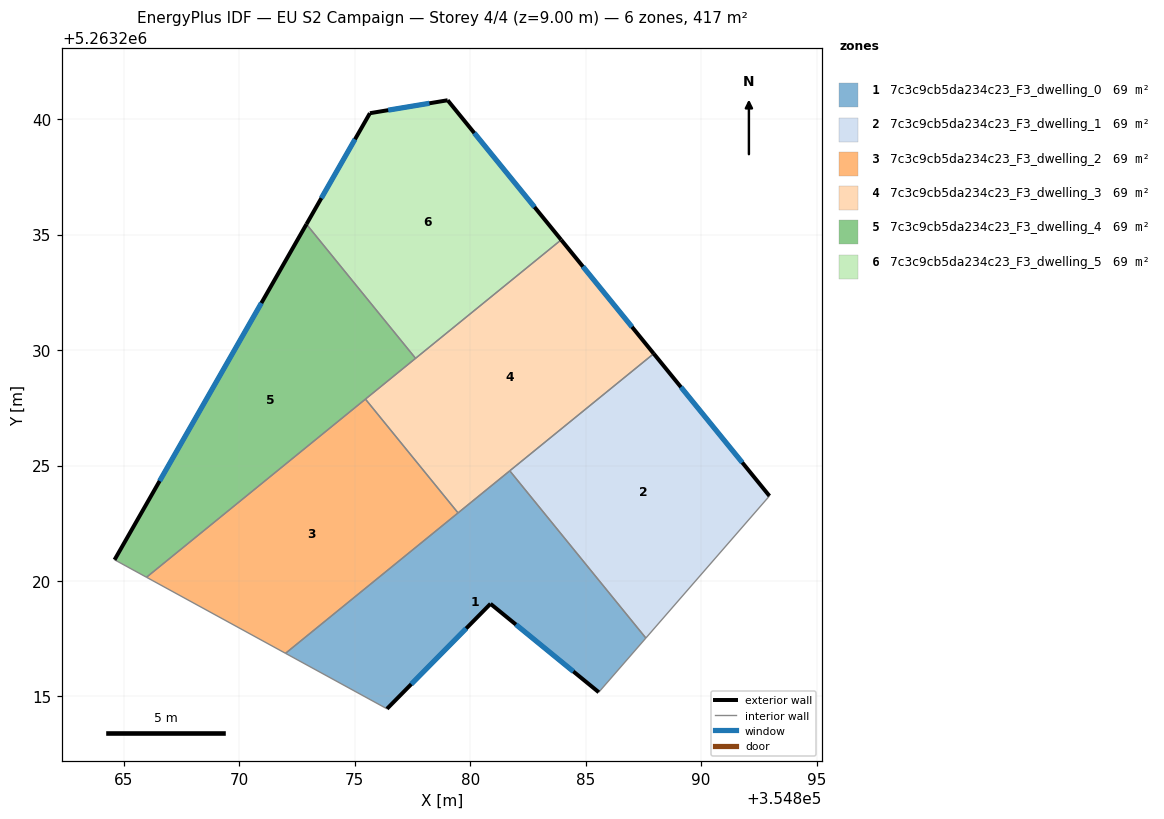
=== STOREY PLAN SPEC (per zone: floor XY polygon, exterior-wall plan segments, windows/doors) ===
zone 1: 7c3c9cb5da234c23_F3_dwelling_0  (69.4 m²)
  floor: (354881.72, 5263224.77) (354887.61, 5263217.53) (354885.57, 5263215.18) (354880.88, 5263219.01) (354876.40, 5263214.46) (354872.00, 5263216.87)
  exterior wall: (354880.88, 5263219.01) – (354885.57, 5263215.18)  [6.1 m]
    window: (354881.98, 5263218.11) – (354884.47, 5263216.08)  [5.1 m²]
  exterior wall: (354876.40, 5263214.46) – (354880.88, 5263219.01)  [6.4 m]
    window: (354877.45, 5263215.53) – (354879.83, 5263217.94)  [5.4 m²]
  interior walls: 5
zone 2: 7c3c9cb5da234c23_F3_dwelling_1  (69.4 m²)
  floor: (354887.95, 5263229.84) (354892.96, 5263223.68) (354887.61, 5263217.53) (354881.72, 5263224.77)
  exterior wall: (354892.96, 5263223.68) – (354887.95, 5263229.84)  [7.9 m]
    window: (354891.79, 5263225.13) – (354889.13, 5263228.40)  [6.7 m²]
  interior walls: 3
zone 3: 7c3c9cb5da234c23_F3_dwelling_2  (69.4 m²)
  floor: (354875.47, 5263227.88) (354879.48, 5263222.95) (354872.00, 5263216.87) (354865.98, 5263220.16)
  interior walls: 4
zone 4: 7c3c9cb5da234c23_F3_dwelling_3  (69.4 m²)
  floor: (354883.94, 5263234.77) (354887.95, 5263229.84) (354879.48, 5263222.95) (354875.47, 5263227.88)
  exterior wall: (354887.95, 5263229.84) – (354883.94, 5263234.77)  [6.4 m]
    window: (354887.01, 5263231.00) – (354884.88, 5263233.62)  [5.4 m²]
  interior walls: 5
zone 5: 7c3c9cb5da234c23_F3_dwelling_4  (69.4 m²)
  floor: (354872.91, 5263235.45) (354877.64, 5263229.64) (354865.98, 5263220.16) (354864.60, 5263220.92)
  exterior wall: (354872.91, 5263235.45) – (354864.60, 5263220.92)  [16.7 m]
    window: (354870.96, 5263232.04) – (354866.55, 5263224.33)  [14.1 m²]
  interior walls: 4
zone 6: 7c3c9cb5da234c23_F3_dwelling_5  (69.4 m²)
  floor: (354879.03, 5263240.82) (354883.94, 5263234.77) (354877.64, 5263229.64) (354872.91, 5263235.45) (354875.66, 5263240.26)
  exterior wall: (354875.66, 5263240.26) – (354872.91, 5263235.45)  [5.5 m]
    window: (354875.01, 5263239.13) – (354873.56, 5263236.58)  [4.7 m²]
  exterior wall: (354879.03, 5263240.82) – (354875.66, 5263240.26)  [3.4 m]
    window: (354878.24, 5263240.69) – (354876.45, 5263240.39)  [2.9 m²]
  exterior wall: (354883.94, 5263234.77) – (354879.03, 5263240.82)  [7.8 m]
    window: (354882.79, 5263236.19) – (354880.18, 5263239.40)  [6.6 m²]
  interior walls: 2

=== DERIVED (storey summary) ===
Building: EU S2 Campaign
Storey: 4 of 4  (floor level z = 9.00 m)
Storey gross floor area: 416.7 m²
Zones on this storey: 6
  - 7c3c9cb5da234c23_F3_dwelling_0: floor 69.4 m²; exterior wall 12.4 m (37.3 m²); 2 window(s) 10.5 m²; WWR 28.1%
  - 7c3c9cb5da234c23_F3_dwelling_1: floor 69.4 m²; exterior wall 7.9 m (23.8 m²); 1 window(s) 6.7 m²; WWR 28.1%
  - 7c3c9cb5da234c23_F3_dwelling_2: floor 69.4 m²
  - 7c3c9cb5da234c23_F3_dwelling_3: floor 69.4 m²; exterior wall 6.4 m (19.1 m²); 1 window(s) 5.4 m²; WWR 28.1%
  - 7c3c9cb5da234c23_F3_dwelling_4: floor 69.4 m²; exterior wall 16.7 m (50.2 m²); 1 window(s) 14.1 m²; WWR 28.1%
  - 7c3c9cb5da234c23_F3_dwelling_5: floor 69.4 m²; exterior wall 16.7 m (50.2 m²); 3 window(s) 14.1 m²; WWR 28.1%
Zone adjacency (shared interzone walls):
  - 7c3c9cb5da234c23_F3_dwelling_0 ↔ 7c3c9cb5da234c23_F3_dwelling_1
  - 7c3c9cb5da234c23_F3_dwelling_0 ↔ 7c3c9cb5da234c23_F3_dwelling_2
  - 7c3c9cb5da234c23_F3_dwelling_0 ↔ 7c3c9cb5da234c23_F3_dwelling_3
  - 7c3c9cb5da234c23_F3_dwelling_1 ↔ 7c3c9cb5da234c23_F3_dwelling_3
  - 7c3c9cb5da234c23_F3_dwelling_2 ↔ 7c3c9cb5da234c23_F3_dwelling_3
  - 7c3c9cb5da234c23_F3_dwelling_2 ↔ 7c3c9cb5da234c23_F3_dwelling_4
  - 7c3c9cb5da234c23_F3_dwelling_3 ↔ 7c3c9cb5da234c23_F3_dwelling_4
  - 7c3c9cb5da234c23_F3_dwelling_3 ↔ 7c3c9cb5da234c23_F3_dwelling_5
  - 7c3c9cb5da234c23_F3_dwelling_4 ↔ 7c3c9cb5da234c23_F3_dwelling_5